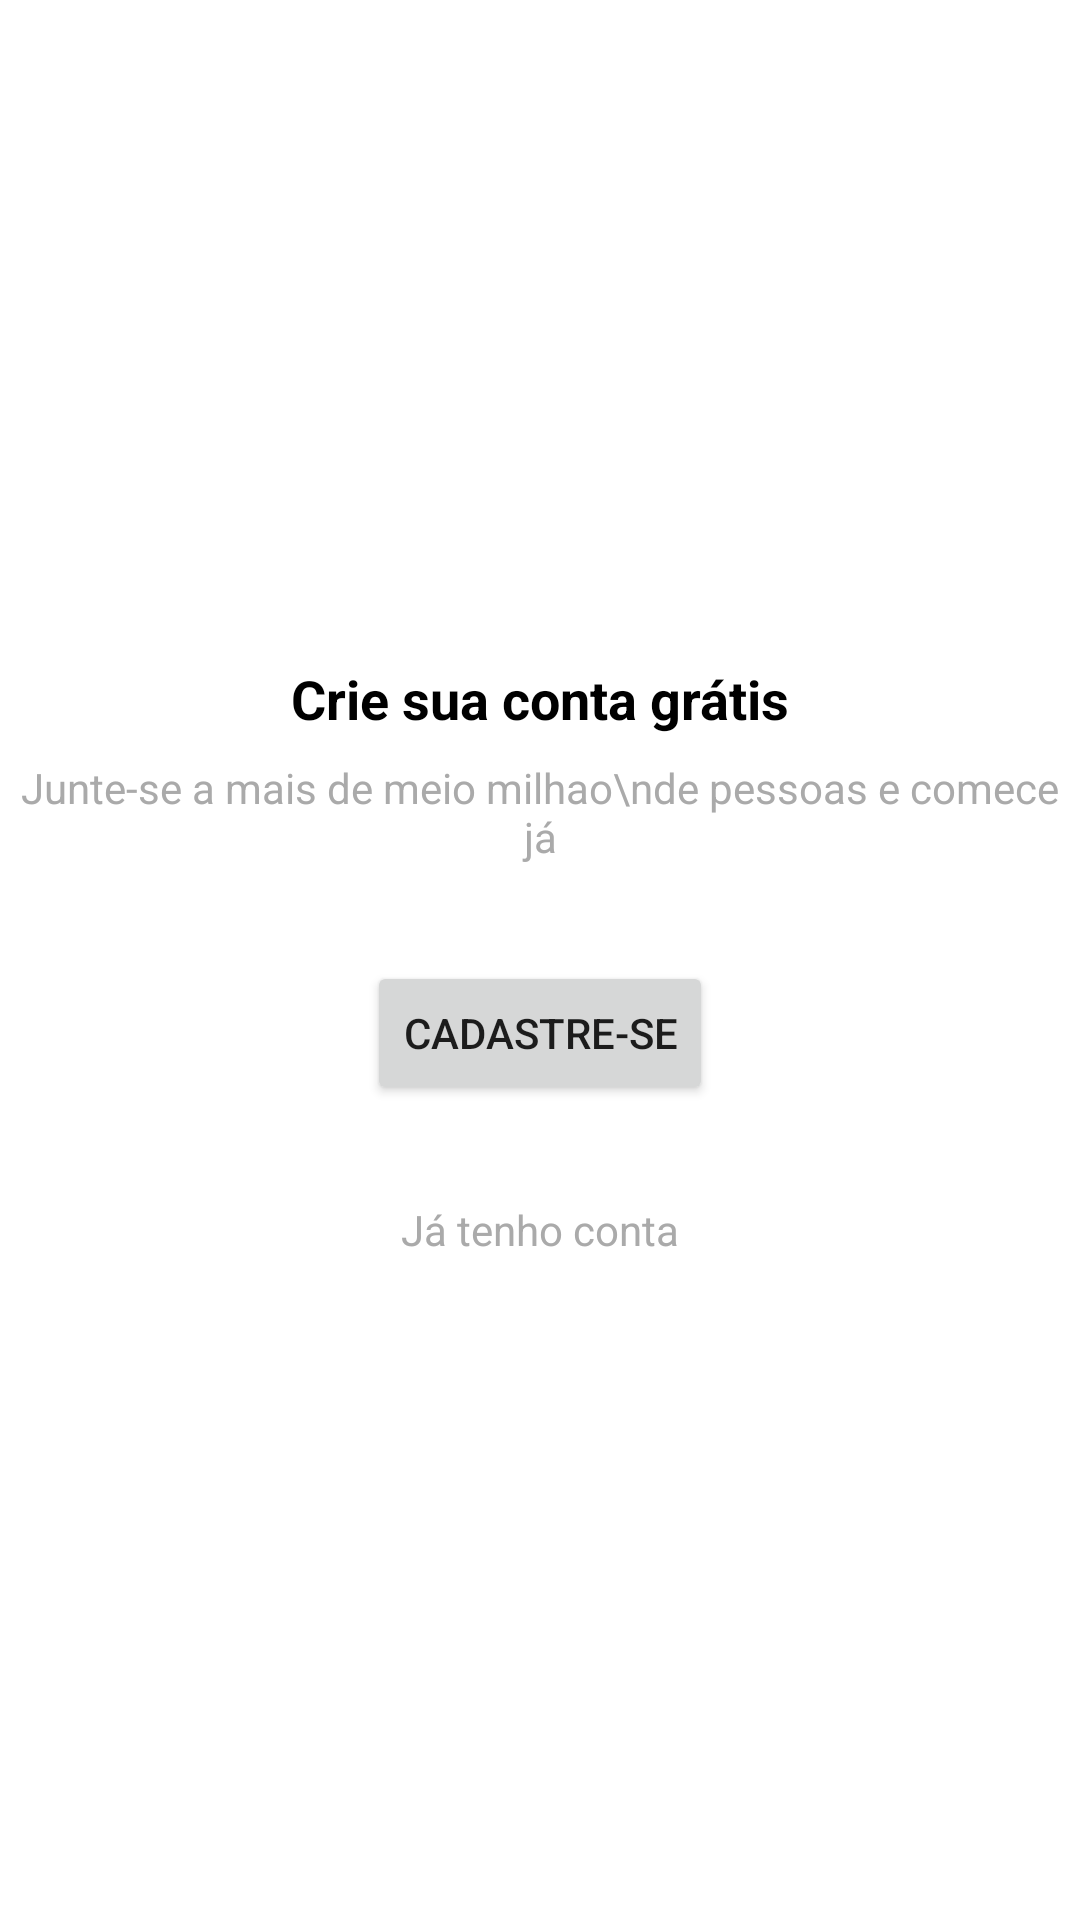

This screen was rendered from an Android layout file. Write that file and the resources it references.
<!-- AndroidManifest.xml: application theme Theme.Organizador -->
<!-- res/layout/intro_cadastro.xml -->
<?xml version="1.0" encoding="utf-8"?>
<androidx.constraintlayout.widget.ConstraintLayout xmlns:android="http://schemas.android.com/apk/res/android"
    xmlns:app="http://schemas.android.com/apk/res-auto"
    xmlns:tools="http://schemas.android.com/tools"
    android:layout_width="match_parent"
    android:layout_height="match_parent">

    <TextView
        android:id="@+id/textView3"
        android:layout_width="wrap_content"
        android:layout_height="wrap_content"
        android:layout_marginBottom="8dp"
        android:text="Crie sua conta grátis"
        android:textColor="@android:color/black"
        android:textSize="18sp"
        android:textStyle="bold"
        app:layout_constraintBottom_toTopOf="@+id/textView4"
        app:layout_constraintEnd_toEndOf="parent"
        app:layout_constraintStart_toStartOf="parent"
        app:layout_constraintTop_toTopOf="parent"
        app:layout_constraintVertical_chainStyle="packed" />

    <TextView
        android:id="@+id/textView4"
        android:layout_width="wrap_content"
        android:layout_height="wrap_content"
        android:layout_marginBottom="32dp"
        android:gravity="center"
        android:text="Junte-se a mais de meio milhao\nde pessoas e comece já"
        android:textColor="@android:color/darker_gray"
        app:layout_constraintBottom_toTopOf="@+id/button"
        app:layout_constraintEnd_toEndOf="parent"
        app:layout_constraintStart_toStartOf="parent"
        app:layout_constraintTop_toBottomOf="@+id/textView3" />

    <Button
        android:id="@+id/button"
        android:layout_width="wrap_content"
        android:layout_height="wrap_content"
        android:onClick="btCadastrar"
        android:text="cadastre-se"
        app:layout_constraintBottom_toTopOf="@+id/textView5"
        app:layout_constraintEnd_toEndOf="parent"
        app:layout_constraintStart_toStartOf="parent"
        app:layout_constraintTop_toBottomOf="@+id/textView4" />

    <TextView
        android:id="@+id/textView5"
        android:layout_width="wrap_content"
        android:layout_height="wrap_content"
        android:layout_marginTop="32dp"
        android:onClick="btEntrar"
        android:text="Já tenho conta"
        android:textColor="@android:color/darker_gray"
        app:layout_constraintBottom_toBottomOf="parent"
        app:layout_constraintEnd_toEndOf="parent"
        app:layout_constraintStart_toStartOf="parent"
        app:layout_constraintTop_toBottomOf="@+id/button" />
</androidx.constraintlayout.widget.ConstraintLayout>
<!-- resources referenced by this layout -->
<resources>
  <style name="Theme.Organizador" parent="Theme.MaterialComponents.DayNight.DarkActionBar">
          
          <item name="colorPrimary">@color/purple_500</item>
          <item name="colorPrimaryVariant">@color/purple_700</item>
          <item name="colorOnPrimary">@color/white</item>
          
          <item name="colorSecondary">@color/teal_200</item>
          <item name="colorSecondaryVariant">@color/teal_700</item>
          <item name="colorOnSecondary">@color/black</item>
          
          <item name="android:statusBarColor" tools:targetApi="l">?attr/colorPrimaryVariant</item>
          
      </style>
  <color name="purple_500">#FF6200EE</color>
  <color name="purple_700">#FF3700B3</color>
  <color name="white">#FFFFFFFF</color>
  <color name="teal_200">#FF03DAC5</color>
  <color name="teal_700">#FF018786</color>
  <color name="black">#FF000000</color>
</resources>
